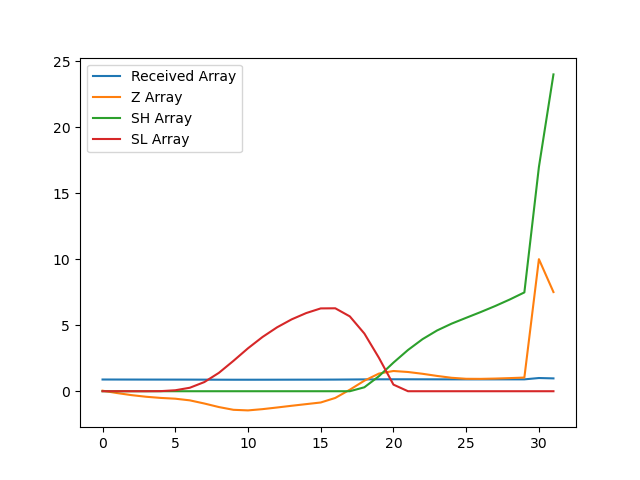

Data behind this chart, as committed beside it:
, index, year, val, Received Array, Z Array, SH Array, SL Array
0, 4514, 1990, 14573, 0.8874, 0.03952, 0.0, 0.0
1, 4517, 1991, 14540, 0.8854, -0.1394, 0.0, 0.0
2, 4520, 1992, 14511, 0.8836, -0.2966, 0.0, 0.0
3, 4523, 1993, 14488, 0.8822, -0.4192, 0.0, 0.0
4, 4526, 1994, 14472, 0.8812, -0.5071, 0.0, 0.007062
5, 4529, 1995, 14461, 0.8805, -0.5656, 0.0, 0.07264
6, 4532, 1996, 14438, 0.8791, -0.691, 0.0, 0.2636
7, 4535, 1997, 14393, 0.8764, -0.9305, 0.0, 0.6941
8, 4538, 1998, 14343, 0.8734, -1.199, 0.0, 1.393
9, 4541, 1999, 14305, 0.871, -1.407, 0.0, 2.3
10, 4544, 2000, 14297, 0.8705, -1.452, 0.0, 3.252
11, 4547, 2001, 14314, 0.8716, -1.356, 0.0, 4.108
12, 4550, 2002, 14337, 0.873, -1.232, 0.0, 4.84
13, 4553, 2003, 14362, 0.8745, -1.101, 0.0, 5.441
14, 4556, 2004, 14385, 0.8759, -0.9767, 0.0, 5.918
15, 4559, 2005, 14408, 0.8773, -0.8531, 0.0, 6.271
16, 4562, 2006, 14472, 0.8812, -0.5087, 0.0, 6.28
17, 4565, 2007, 14587, 0.8882, 0.1132, 0.0, 5.666
18, 4568, 2008, 14714, 0.896, 0.7981, 0.2981, 4.368
19, 4571, 2009, 14814, 0.9021, 1.337, 1.135, 2.532
20, 4574, 2010, 14851, 0.9043, 1.532, 2.167, 0.4995
21, 4577, 2011, 14836, 0.9034, 1.456, 3.123, 0.0
22, 4580, 2012, 14811, 0.9019, 1.32, 3.943, 0.0
23, 4583, 2013, 14781, 0.9, 1.158, 4.601, 0.0
24, 4586, 2014, 14755, 0.8984, 1.017, 5.118, 0.0
25, 4589, 2015, 14741, 0.8976, 0.9417, 5.56, 0.0
26, 4592, 2016, 14740, 0.8975, 0.9358, 5.996, 0.0
27, 4595, 2017, 14744, 0.8978, 0.9586, 6.454, 0.0
28, 4598, 2018, 14750, 0.8982, 0.9931, 6.947, 0.0
29, 4601, 2019, 14758, 0.8986, 1.035, 7.482, 0.0
30, 4604, 2020, 16423, 1.0, 9.999, 16.98, 0.0
31, 4607, 2021, 15960, 0.9718, 7.509, 23.99, 0.0
